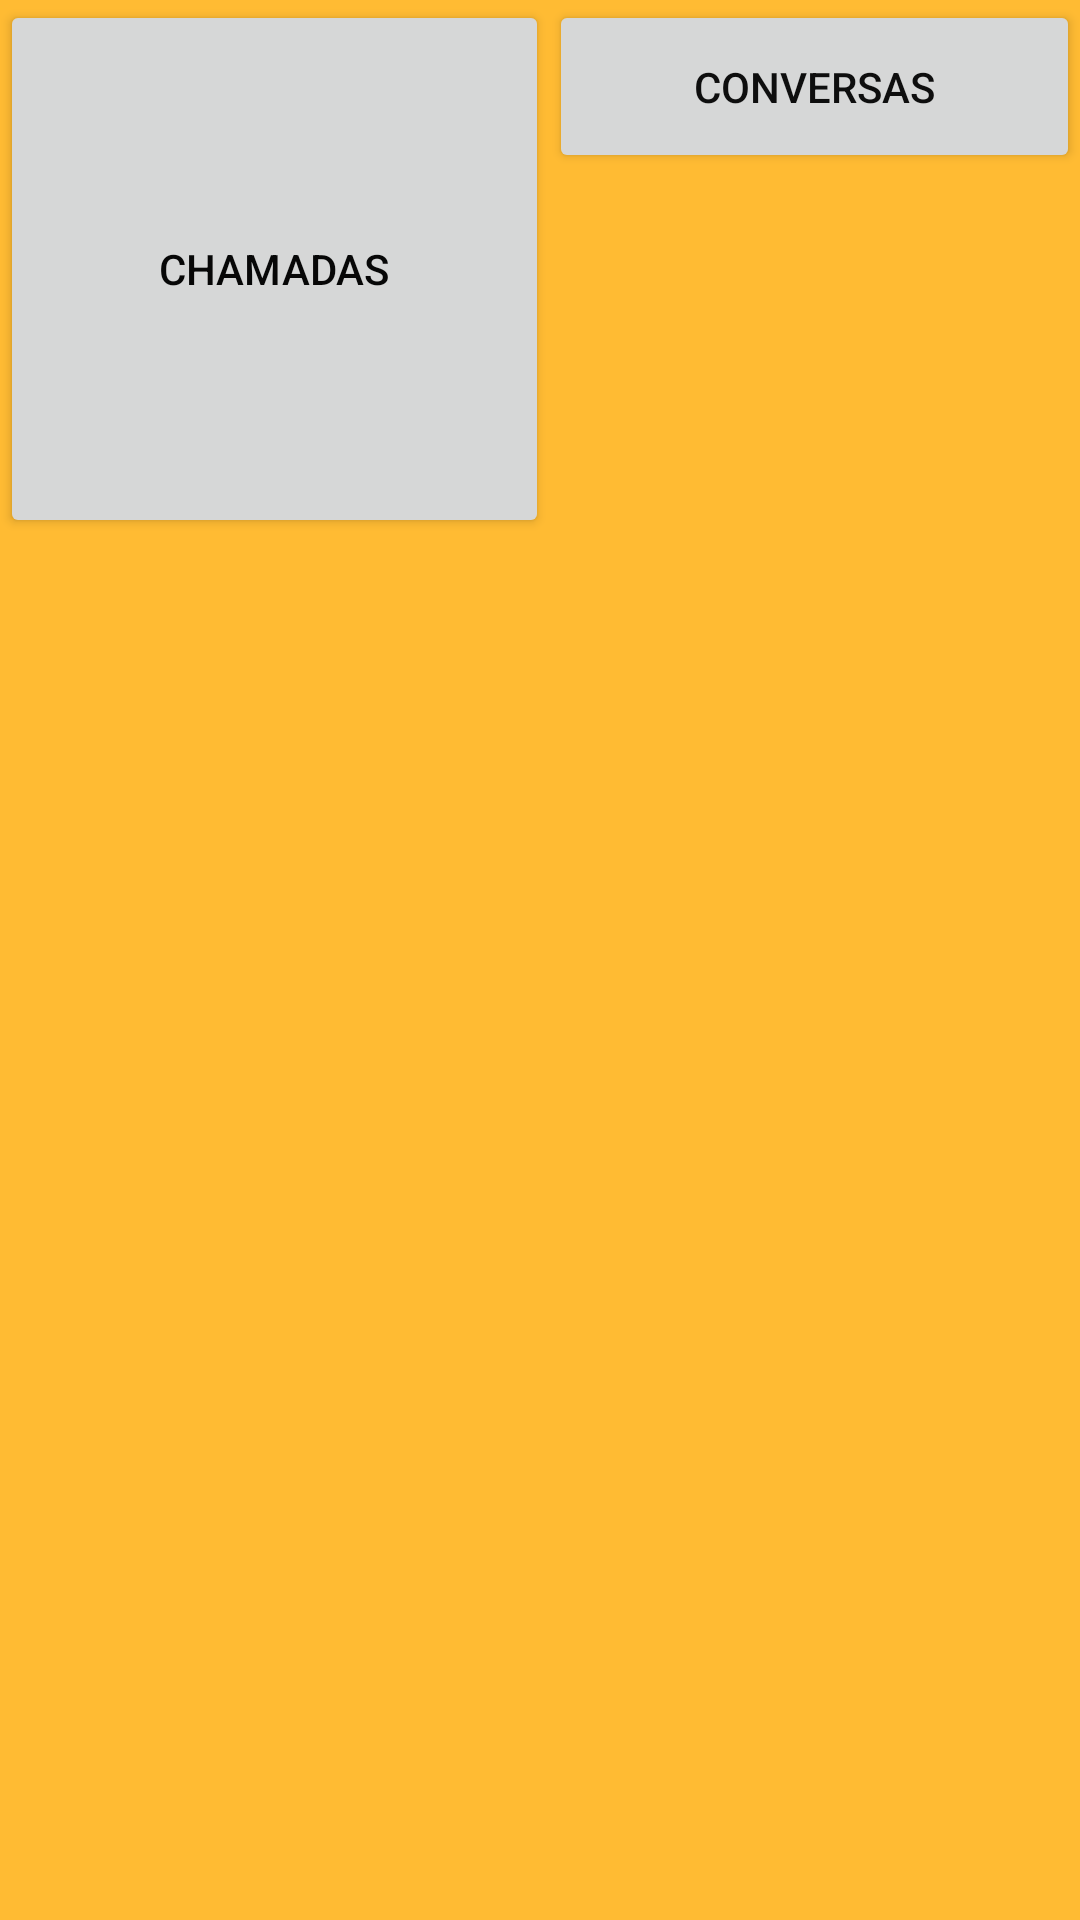

Here is an Android app screen rendered from its layout file. Give the layout XML and the strings, colors and styles it references.
<!-- AndroidManifest.xml: application theme Theme.FragmentsAula -->
<!-- res/layout/activity_main.xml -->
<?xml version="1.0" encoding="utf-8"?>
<androidx.constraintlayout.widget.ConstraintLayout xmlns:android="http://schemas.android.com/apk/res/android"
    xmlns:app="http://schemas.android.com/apk/res-auto"
    xmlns:tools="http://schemas.android.com/tools"
    android:layout_width="match_parent"
    android:layout_height="match_parent"
    android:background="@android:color/holo_orange_light"
    tools:context=".MainActivity">

    <androidx.constraintlayout.widget.Guideline
        android:id="@+id/guideline2"
        android:layout_width="wrap_content"
        android:layout_height="wrap_content"
        android:orientation="horizontal"
        app:layout_constraintGuide_percent="0.09" />

    <androidx.constraintlayout.widget.Guideline
        android:id="@+id/guideline3"
        android:layout_width="wrap_content"
        android:layout_height="wrap_content"
        android:orientation="vertical"
        app:layout_constraintGuide_percent="0.50851583" />

    <Button
        android:id="@+id/chamadas_button"
        android:layout_width="0dp"
        android:layout_height="0dp"
        android:layout_marginBottom="-122dp"
        android:text="CHAMADAS"
        android:textColor="#070707"
        android:textColorHighlight="#000000"
        android:textColorHint="#000000"
        app:layout_constraintBottom_toTopOf="@+id/guideline2"
        app:layout_constraintEnd_toStartOf="@+id/guideline3"
        app:layout_constraintStart_toStartOf="parent"
        app:layout_constraintTop_toTopOf="parent" />

    <Button
        android:id="@+id/converas_button"
        android:layout_width="0dp"
        android:layout_height="0dp"
        android:requiresFadingEdge="vertical"
        android:text="CONVERSAS"
        android:textColor="#0E0E0E"
        app:layout_constraintBottom_toTopOf="@+id/guideline2"
        app:layout_constraintEnd_toEndOf="parent"
        app:layout_constraintStart_toStartOf="@+id/guideline3"
        app:layout_constraintTop_toTopOf="parent" />

    <androidx.fragment.app.FragmentContainerView
        android:id="@+id/fragmentContainerView2"
        android:layout_width="0dp"
        android:layout_height="0dp"
        android:fadingEdge="horizontal|vertical"
        android:fadingEdgeLength="3dp"
        android:requiresFadingEdge="vertical"
        app:layout_constraintBottom_toBottomOf="parent"
        app:layout_constraintEnd_toEndOf="parent"
        app:layout_constraintStart_toStartOf="parent"
        app:layout_constraintTop_toTopOf="@+id/guideline2"
        tools:layout="@layout/fragment_conversas" />
</androidx.constraintlayout.widget.ConstraintLayout>
<!-- res/layout/fragment_conversas.xml (included above) -->
<?xml version="1.0" encoding="utf-8"?>
<androidx.constraintlayout.widget.ConstraintLayout xmlns:android="http://schemas.android.com/apk/res/android"
    xmlns:app="http://schemas.android.com/apk/res-auto"
    xmlns:tools="http://schemas.android.com/tools"
    android:layout_width="match_parent"
    android:layout_height="match_parent">

    <TextView
        android:id="@+id/Conversas_txt"
        android:layout_width="174dp"
        android:layout_height="113dp"
        android:layout_marginTop="197dp"
        android:layout_marginBottom="421dp"
        android:text="conversas"
        android:textSize="34sp"
        app:layout_constraintBottom_toBottomOf="parent"
        app:layout_constraintEnd_toEndOf="parent"
        app:layout_constraintHorizontal_bias="1.0"
        app:layout_constraintStart_toStartOf="parent"
        app:layout_constraintTop_toTopOf="parent"
        app:layout_constraintVertical_bias="0.5" />

</androidx.constraintlayout.widget.ConstraintLayout>
<!-- resources referenced by this layout -->
<resources>
  <style name="Theme.FragmentsAula" parent="Theme.MaterialComponents.DayNight.DarkActionBar">
          
          <item name="colorPrimary">#F0A732</item>
          <item name="colorPrimaryVariant">@color/purple_700</item>
          <item name="colorOnPrimary">@color/white</item>
          
          <item name="colorSecondary">@color/teal_200</item>
          <item name="colorSecondaryVariant">@color/teal_700</item>
          <item name="colorOnSecondary">@color/black</item>
          
          <item name="android:statusBarColor" tools:targetApi="l">@android:color/holo_orange_light</item>
          
      </style>
  <!-- not gathered from this repository: default colours our renderer supplied (Android Studio template values) -->
  <color name="purple_700">#FF3700B3</color>
  <color name="teal_200">#FF03DAC5</color>
  <color name="teal_700">#FF018786</color>
  <color name="black">#FF000000</color>
  <color name="white">#FFFFFFFF</color>
</resources>
